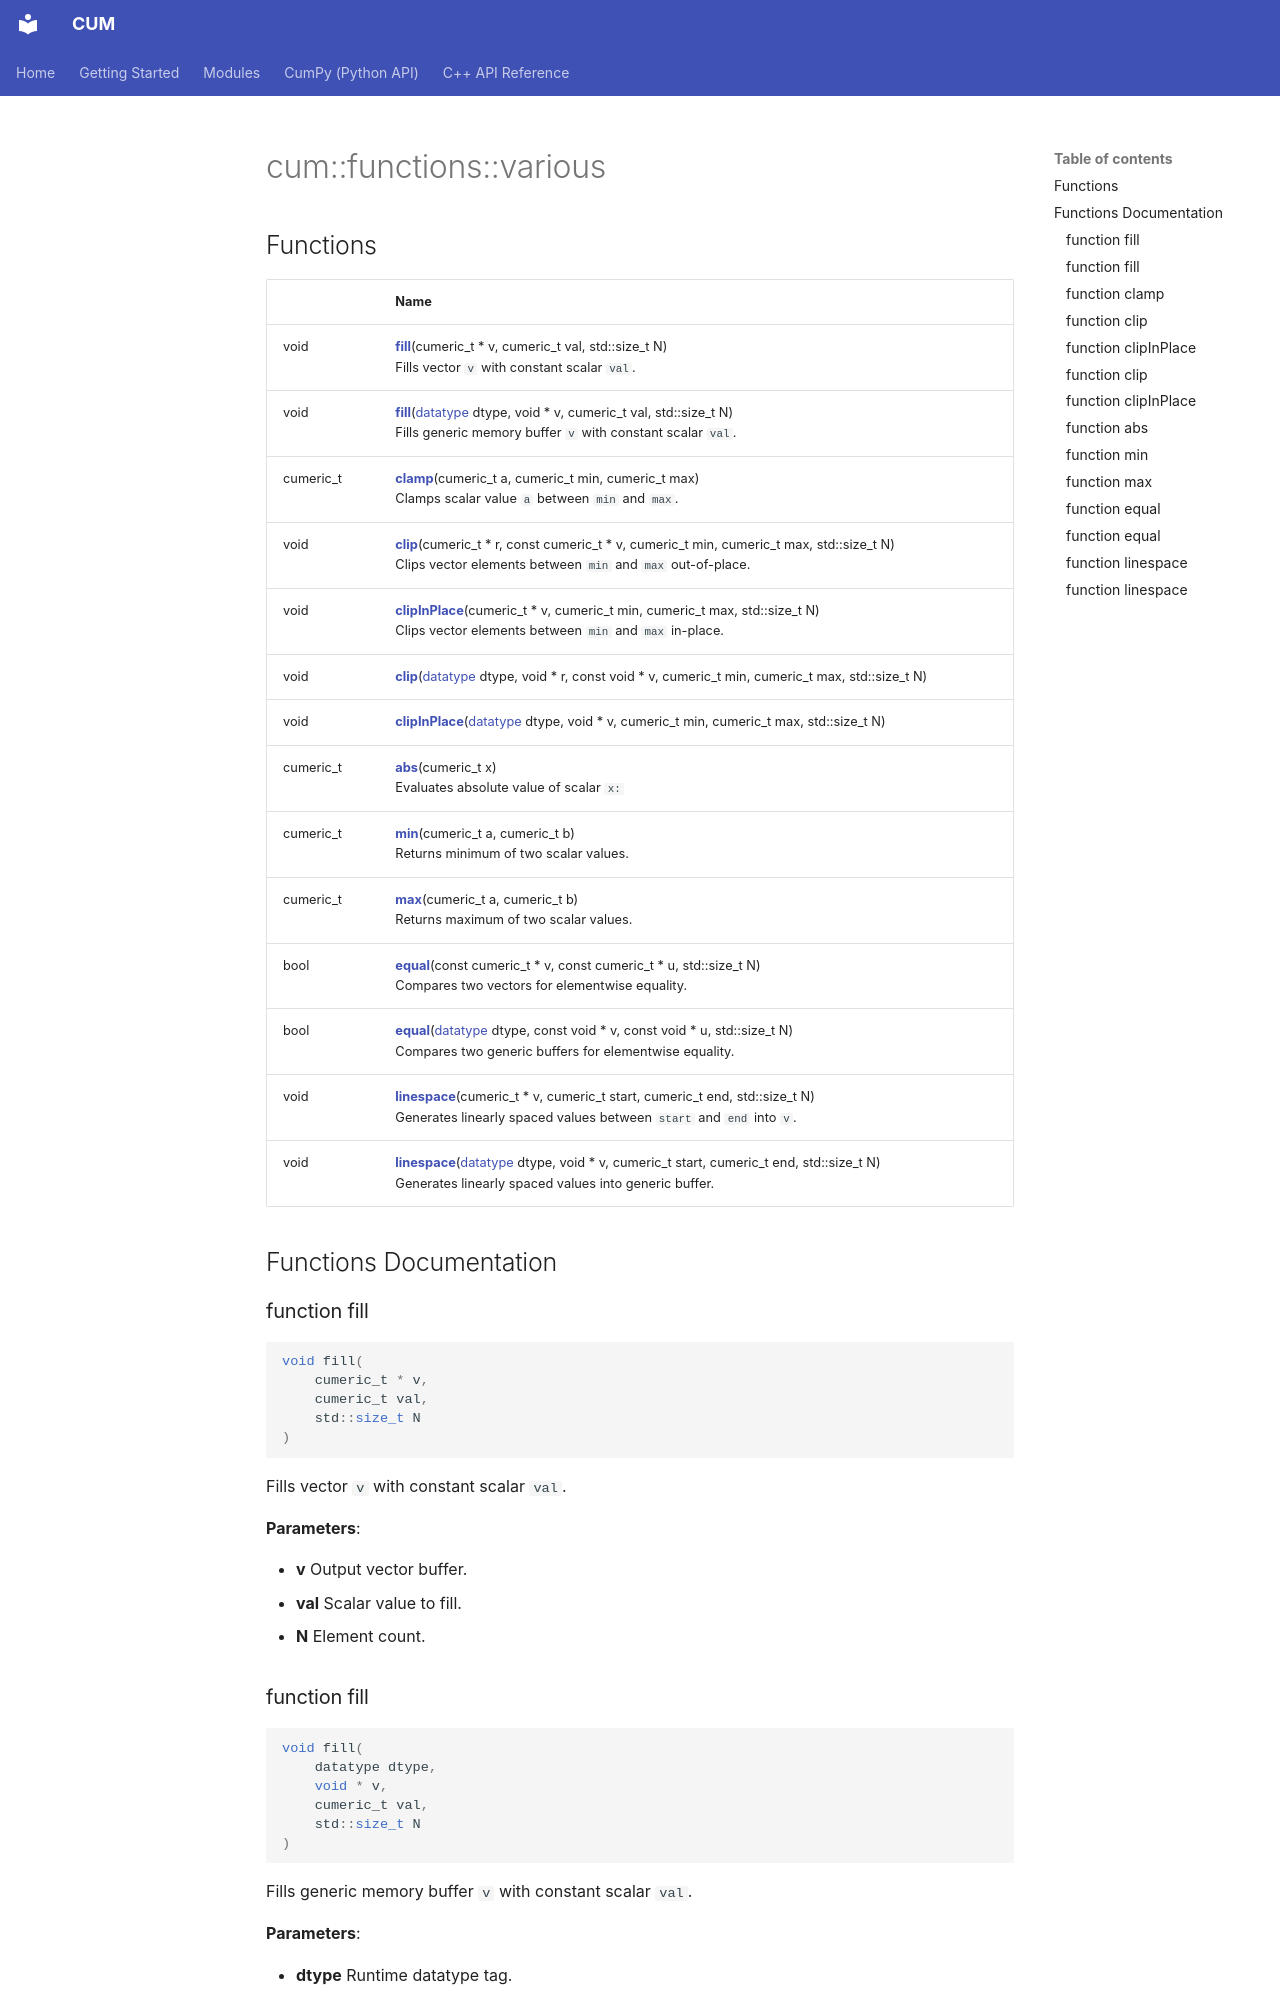

repository: Mosche-Brain/CUM · page: api/Namespaces/namespacecum_1_1functions_1_1various/index.html · generator: mkdocs

---
title: cum::functions::various

---

# cum::functions::various



## Functions

|                | Name           |
| -------------- | -------------- |
| void | **[fill](/CUM/api/Namespaces/namespacecum_1_1functions_1_1various/#function-fill)**(cumeric_t * v, cumeric_t val, std::size_t N)<br>Fills vector `v` with constant scalar `val`.  |
| void | **[fill](/CUM/api/Namespaces/namespacecum_1_1functions_1_1various/#function-fill)**([datatype](/CUM/api/Namespaces/namespacecum/#enum-datatype) dtype, void * v, cumeric_t val, std::size_t N)<br>Fills generic memory buffer `v` with constant scalar `val`.  |
| cumeric_t | **[clamp](/CUM/api/Namespaces/namespacecum_1_1functions_1_1various/#function-clamp)**(cumeric_t a, cumeric_t min, cumeric_t max)<br>Clamps scalar value `a` between `min` and `max`.  |
| void | **[clip](/CUM/api/Namespaces/namespacecum_1_1functions_1_1various/#function-clip)**(cumeric_t * r, const cumeric_t * v, cumeric_t min, cumeric_t max, std::size_t N)<br>Clips vector elements between `min` and `max` out-of-place.  |
| void | **[clipInPlace](/CUM/api/Namespaces/namespacecum_1_1functions_1_1various/#function-clipinplace)**(cumeric_t * v, cumeric_t min, cumeric_t max, std::size_t N)<br>Clips vector elements between `min` and `max` in-place.  |
| void | **[clip](/CUM/api/Namespaces/namespacecum_1_1functions_1_1various/#function-clip)**([datatype](/CUM/api/Namespaces/namespacecum/#enum-datatype) dtype, void * r, const void * v, cumeric_t min, cumeric_t max, std::size_t N) |
| void | **[clipInPlace](/CUM/api/Namespaces/namespacecum_1_1functions_1_1various/#function-clipinplace)**([datatype](/CUM/api/Namespaces/namespacecum/#enum-datatype) dtype, void * v, cumeric_t min, cumeric_t max, std::size_t N) |
| cumeric_t | **[abs](/CUM/api/Namespaces/namespacecum_1_1functions_1_1various/#function-abs)**(cumeric_t x)<br>Evaluates absolute value of scalar `x:` |x|.  |
| cumeric_t | **[min](/CUM/api/Namespaces/namespacecum_1_1functions_1_1various/#function-min)**(cumeric_t a, cumeric_t b)<br>Returns minimum of two scalar values.  |
| cumeric_t | **[max](/CUM/api/Namespac
